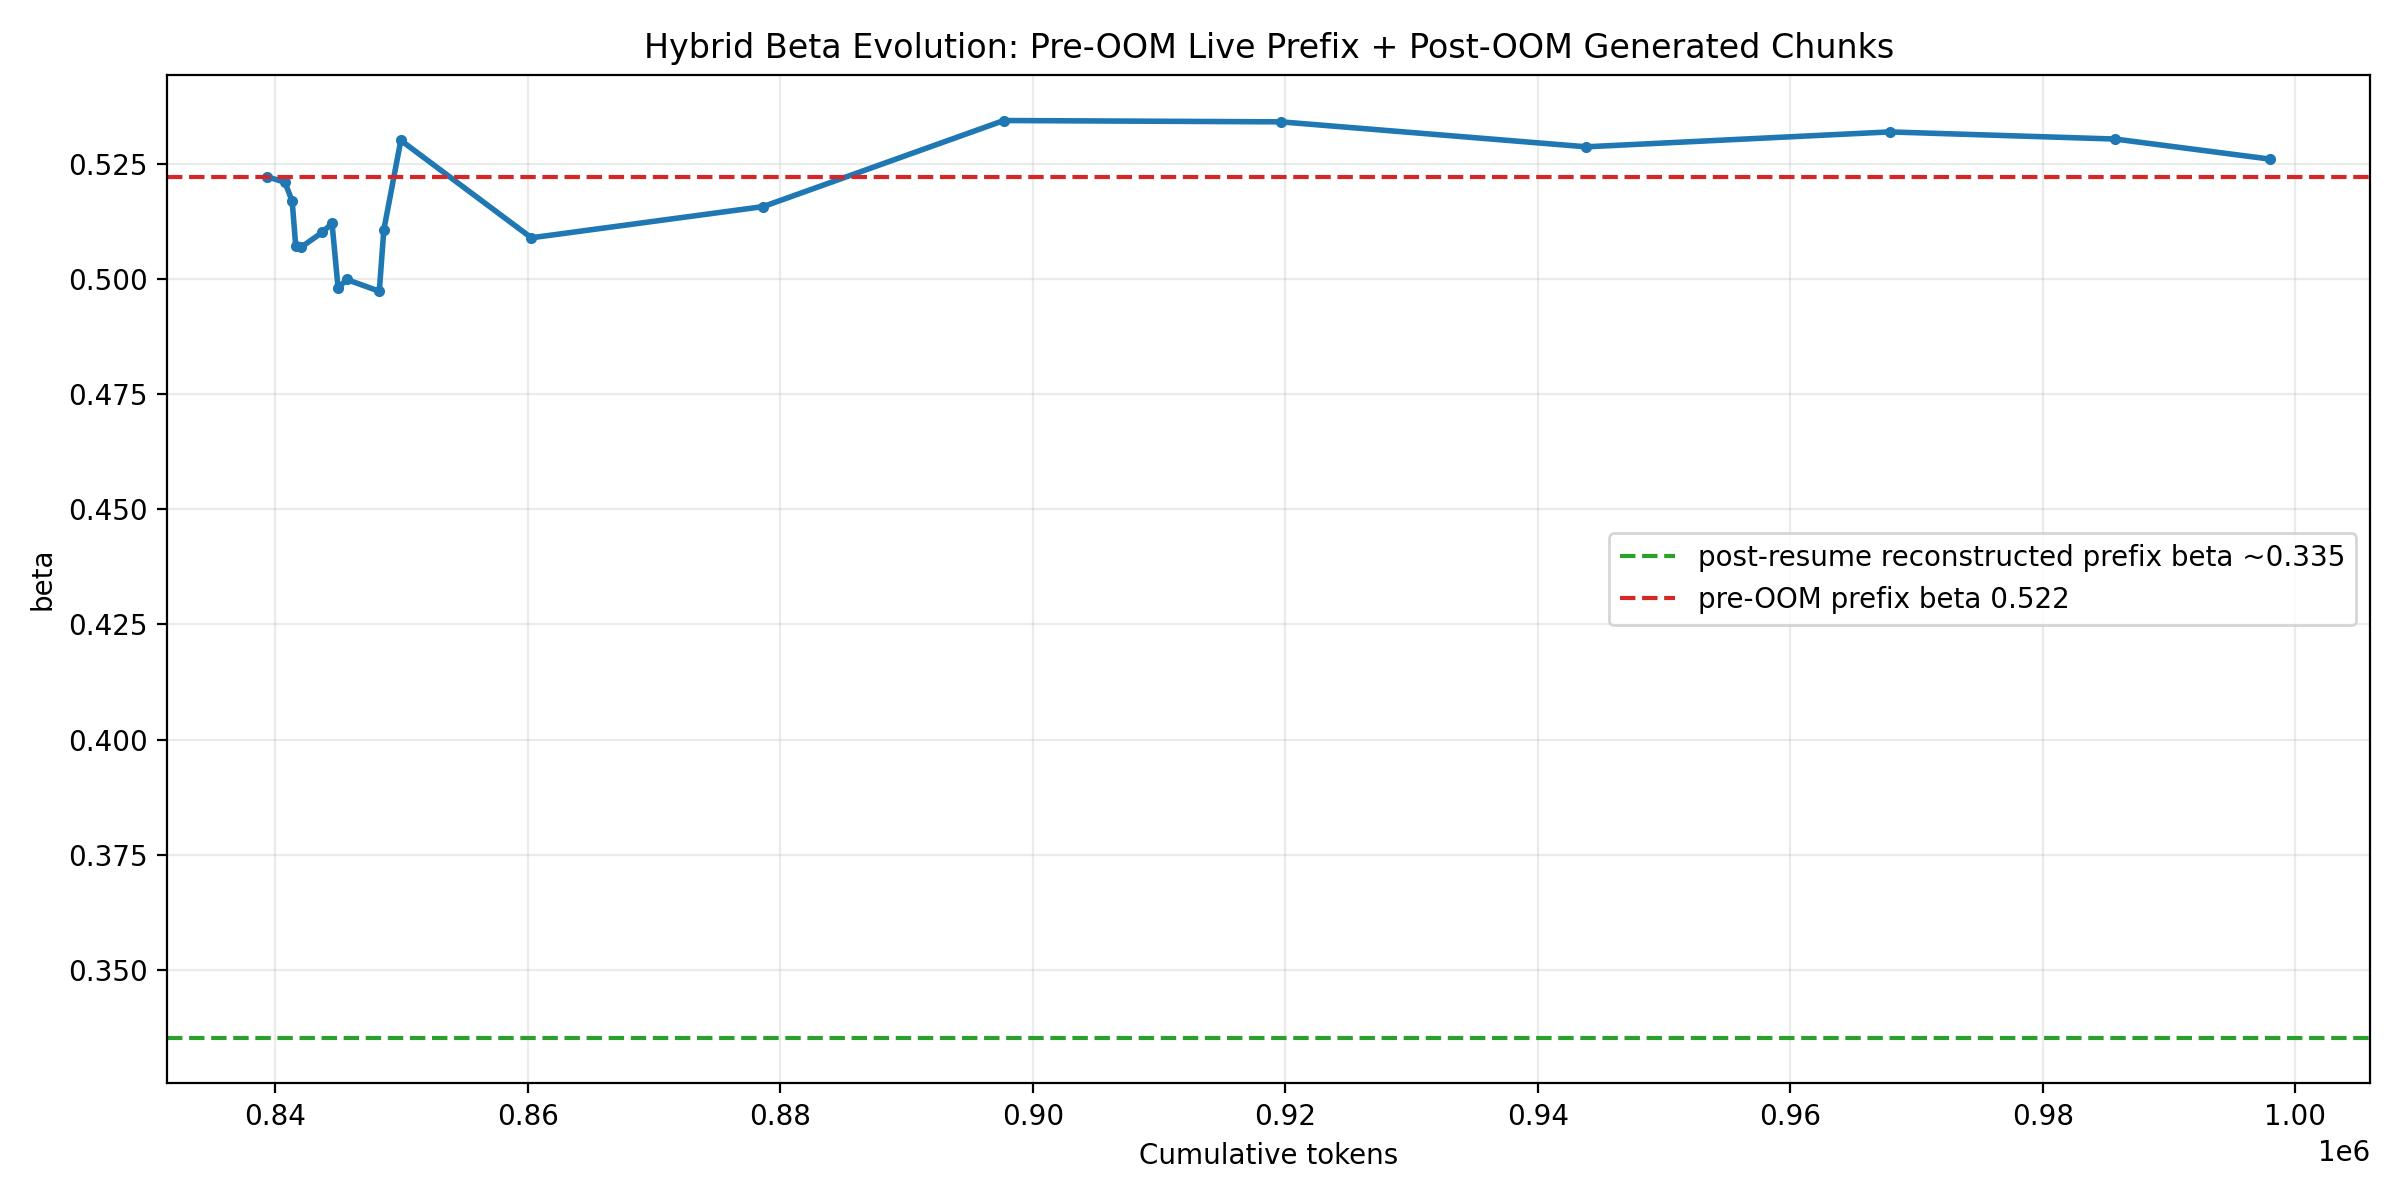

The table this chart was drawn from, first rows:
chunk, tokens, beta
1074, 839388, 0.5222
1075, 840774, 0.521
1076, 841349, 0.5168
1077, 841631, 0.5071
1078, 842064, 0.5069
1079, 843746, 0.5101
1080, 844505, 0.5121
1081, 844986, 0.498
1082, 845659, 0.4999
1083, 848248, 0.4973
1084, 848608, 0.5106
1085, 849953, 0.5301
1100, 860294, 0.5089
1125, 878653, 0.5157
1150, 897711, 0.5344
1175, 919663, 0.5341
1200, 943843, 0.5287
1225, 967874, 0.5319
1250, 985719, 0.5304
1269, 997991, 0.526
